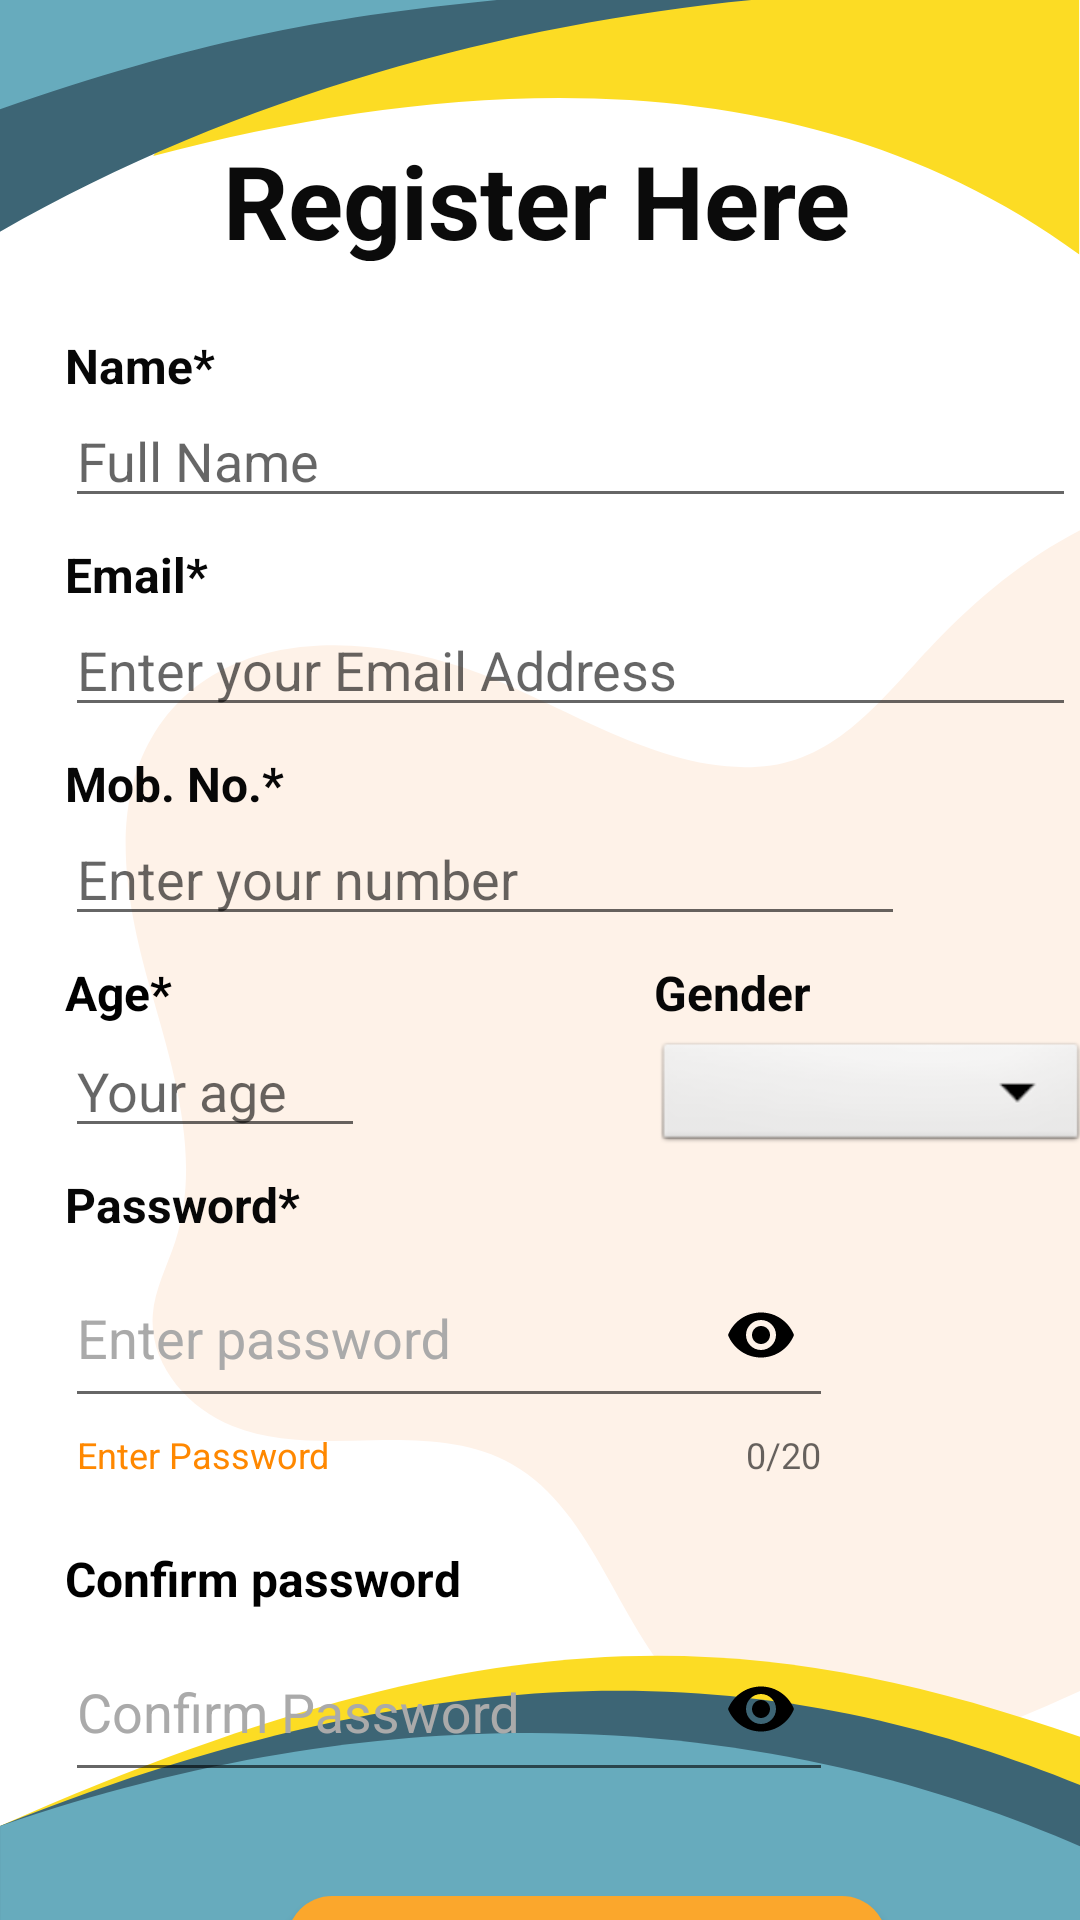

This screen was rendered from an Android layout file. Write that file and the resources it references.
<!-- AndroidManifest.xml: application theme Theme.Banklms -->
<!-- res/layout/activity_main2.xml -->
<?xml version="1.0" encoding="utf-8"?>
<androidx.constraintlayout.widget.ConstraintLayout xmlns:android="http://schemas.android.com/apk/res/android"
    xmlns:app="http://schemas.android.com/apk/res-auto"
    xmlns:tools="http://schemas.android.com/tools"
    android:layout_width="match_parent"
    android:layout_height="match_parent"
    android:background="@drawable/logbg"
    tools:context=".MainActivity2">


    <androidx.constraintlayout.widget.ConstraintLayout
        android:id="@+id/scrollView2"
        android:layout_width="match_parent"
        android:layout_height="match_parent"
        tools:layout_editor_absoluteX="0dp"
        tools:layout_editor_absoluteY="0dp">


        <TextView
            android:id="@+id/textView6"
            android:layout_width="287dp"
            android:layout_height="43dp"
            android:layout_marginTop="44dp"
            android:text="Register Here"
            android:textAlignment="center"
            android:textColor="#0B0B0B"
            android:textSize="34sp"
            android:textStyle="bold"
            app:flow_horizontalAlign="center"
            app:layout_constraintEnd_toEndOf="parent"
            app:layout_constraintHorizontal_bias="0.483"
            app:layout_constraintStart_toStartOf="parent"
            app:layout_constraintTop_toTopOf="parent" />

        <TextView
            android:id="@+id/textView11"
            android:layout_width="wrap_content"
            android:layout_height="wrap_content"
            android:layout_marginTop="24dp"
            android:text="Name*"
            android:textAlignment="gravity"
            android:textColor="#070707"
            android:textSize="16sp"
            android:textStyle="bold"
            app:layout_constraintEnd_toEndOf="@+id/textView6"
            app:layout_constraintHorizontal_bias="0.08"
            app:layout_constraintStart_toStartOf="parent"
            app:layout_constraintTop_toBottomOf="@+id/textView6" />

        <EditText
            android:id="@+id/editTextTextPersonName2"
            android:layout_width="337dp"
            android:layout_height="40dp"
            android:ems="10"
            android:hint="Full Name"
            android:inputType="textPersonName"
            app:layout_constraintStart_toStartOf="@+id/textView11"
            app:layout_constraintTop_toBottomOf="@+id/textView11" />


        <TextView
            android:id="@+id/textView"
            android:layout_width="wrap_content"
            android:layout_height="wrap_content"
            android:layout_marginTop="8dp"
            android:text="Email*"
            android:textAlignment="gravity"
            android:textColor="#070707"
            android:textSize="16sp"
            android:textStyle="bold"

            app:layout_constraintEnd_toEndOf="@+id/editTextTextPersonName2"
            app:layout_constraintHorizontal_bias="0.0"
            app:layout_constraintStart_toStartOf="@+id/editTextTextPersonName2"
            app:layout_constraintTop_toBottomOf="@+id/editTextTextPersonName2" />

        <EditText
            android:id="@+id/editTextTextEmailAddress"
            android:layout_width="337dp"
            android:layout_height="40dp"
            android:ems="10"
            android:hint="Enter your Email Address"
            android:inputType="textEmailAddress"
            app:layout_constraintEnd_toEndOf="@+id/textView"
            app:layout_constraintHorizontal_bias="0.0"
            app:layout_constraintStart_toStartOf="@+id/textView"
            app:layout_constraintTop_toBottomOf="@+id/textView" />

        <TextView
            android:id="@+id/textView2"
            android:layout_width="wrap_content"
            android:layout_height="wrap_content"
            android:layout_marginTop="8dp"
            android:text="Mob. No.*"
            android:textAlignment="gravity"
            android:textColor="#070707"
            android:textSize="16sp"
            android:textStyle="bold"
            app:layout_constraintEnd_toEndOf="@+id/editTextTextEmailAddress"
            app:layout_constraintHorizontal_bias="0.0"
            app:layout_constraintStart_toStartOf="@+id/editTextTextEmailAddress"
            app:layout_constraintTop_toBottomOf="@+id/editTextTextEmailAddress" />

        <EditText
            android:id="@+id/editTextPhone"
            android:layout_width="280dp"
            android:layout_height="40dp"
            android:ems="10"
            android:hint="Enter your number"
            android:inputType="phone"
            app:layout_constraintEnd_toEndOf="@+id/textView2"
            app:layout_constraintHorizontal_bias="0.0"
            app:layout_constraintStart_toStartOf="@+id/textView2"
            app:layout_constraintTop_toBottomOf="@+id/textView2" />

        <TextView
            android:id="@+id/textView4"
            android:layout_width="wrap_content"
            android:layout_height="wrap_content"
            android:layout_marginTop="8dp"
            android:text="Gender"
            android:textAlignment="gravity"
            android:textColor="#070707"
            android:textSize="16sp"
            android:textStyle="bold"
            app:layout_constraintEnd_toEndOf="@+id/editTextTextEmailAddress"
            app:layout_constraintHorizontal_bias="0.582"
            app:layout_constraintStart_toEndOf="@+id/textView2"
            app:layout_constraintTop_toBottomOf="@+id/editTextPhone" />

        <Spinner
            android:id="@+id/spinner3"
            android:layout_width="145dp"
            android:layout_height="40dp"
            android:layout_marginTop="4dp"
            android:background="@android:drawable/btn_dropdown"
            android:dropDownWidth="wrap_content"
            android:spinnerMode="dropdown"
            app:layout_constraintEnd_toEndOf="parent"
            app:layout_constraintHorizontal_bias="0.0"
            app:layout_constraintStart_toStartOf="@+id/textView4"
            app:layout_constraintTop_toBottomOf="@+id/textView4" />

        <TextView
            android:id="@+id/textView5"
            android:layout_width="wrap_content"
            android:layout_height="wrap_content"
            android:layout_marginTop="8dp"
            android:text="Password*"
            android:textAlignment="gravity"
            android:textColor="#070707"
            android:textSize="16sp"
            android:textStyle="bold"
            app:layout_constraintEnd_toEndOf="@+id/editTextPhone"
            app:layout_constraintHorizontal_bias="0.0"
            app:layout_constraintStart_toStartOf="@+id/editTextPhone"
            app:layout_constraintTop_toBottomOf="@+id/editText" />

        <com.google.android.material.textfield.TextInputLayout
            android:id="@+id/regpass1"
            android:layout_width="256dp"
            android:layout_height="95dp"

            android:hint="Enter password"
            android:textColorHint="@android:color/darker_gray"

            app:boxBackgroundColor="@color/white"
            app:boxBackgroundMode="outline"
            app:counterEnabled="true"

            app:counterMaxLength="20"
            app:endIconMode="password_toggle"

            app:endIconTint="@color/black"
            app:helperText="Enter Password"
            app:helperTextEnabled="true"

            app:helperTextTextColor="@android:color/holo_orange_dark"
            app:layout_constraintEnd_toEndOf="@+id/textView5"
            app:layout_constraintHorizontal_bias="0.0"
            app:layout_constraintStart_toStartOf="@+id/textView5"
            app:layout_constraintTop_toBottomOf="@+id/textView5">

            <com.google.android.material.textfield.TextInputEditText
                android:id="@+id/inputpass1"
                android:layout_width="match_parent"
                android:layout_height="55dp"
                android:inputType="textPassword" />

        </com.google.android.material.textfield.TextInputLayout>


        <Button
            android:layout_width="200dp"
            android:layout_height="wrap_content"
            android:layout_marginTop="40dp"
            android:background="@drawable/round_btn"
            android:onClick="Register"
            android:text="Register"
            android:textColor="@color/white"
            android:backgroundTint="#FBA72C"
            android:textSize="24dp"
            app:layout_constraintEnd_toEndOf="parent"
            app:layout_constraintHorizontal_bias="0.534"
            app:layout_constraintStart_toStartOf="@+id/regpass2"
            app:layout_constraintTop_toBottomOf="@+id/regpass2" />

        <TextView
            android:id="@+id/textView9"
            android:layout_width="wrap_content"
            android:layout_height="wrap_content"
            android:layout_marginTop="8dp"
            android:text="Age*"
            android:textColor="@color/black"
            android:textSize="16sp"
            android:textStyle="bold"
            app:layout_constraintEnd_toEndOf="@+id/editTextPhone"
            app:layout_constraintHorizontal_bias="0.0"
            app:layout_constraintStart_toStartOf="@+id/editTextPhone"
            app:layout_constraintTop_toBottomOf="@+id/editTextPhone" />

        <EditText
            android:id="@+id/editText"
            android:layout_width="100dp"
            android:layout_height="41dp"
            android:hint="Your age"
            android:inputType="number"
            app:layout_constraintEnd_toEndOf="@+id/textView9"
            app:layout_constraintHorizontal_bias="0.0"
            app:layout_constraintStart_toStartOf="@+id/textView9"
            app:layout_constraintTop_toBottomOf="@+id/textView9" />

        <TextView
            android:id="@+id/textView10"
            android:layout_width="wrap_content"
            android:layout_height="wrap_content"
            android:text="Confirm password"
            android:layout_marginTop="8dp"
            android:textStyle="bold"
            android:textSize="16sp"
            android:textColor="@color/black"
            app:layout_constraintEnd_toEndOf="@+id/regpass1"
            app:layout_constraintHorizontal_bias="0.0"
            app:layout_constraintStart_toStartOf="@+id/regpass1"
            app:layout_constraintTop_toBottomOf="@+id/regpass1" />

        <com.google.android.material.textfield.TextInputLayout
            android:id="@+id/regpass2"
            android:layout_width="256dp"
            android:layout_height="55dp"
            android:hint="Confirm Password"
            android:textColorHint="@android:color/darker_gray"
            app:boxBackgroundColor="@color/white"
            app:boxBackgroundMode="outline"

            app:endIconMode="password_toggle"
            app:endIconTint="@color/black"

            app:helperTextTextColor="@android:color/holo_orange_dark"
            app:layout_constraintEnd_toEndOf="@+id/textView10"
            app:layout_constraintHorizontal_bias="0.0"
            app:layout_constraintStart_toStartOf="@+id/textView10"
            app:layout_constraintTop_toBottomOf="@+id/textView10">

            <com.google.android.material.textfield.TextInputEditText
                android:id="@+id/inputpass2"
                android:layout_width="match_parent"
                android:layout_height="55dp"
                android:inputType="textPassword" />
        </com.google.android.material.textfield.TextInputLayout>

    </androidx.constraintlayout.widget.ConstraintLayout>

</androidx.constraintlayout.widget.ConstraintLayout>
<!-- resources referenced by this layout -->
<resources>
  <color name="black">#FF000000</color>
  <color name="white">#FFFFFFFF</color>
  <!-- drawable logbg: png bitmap (drawable-v24, 46066 bytes) -->
  <!-- drawable round_btn (drawable) -->
  <?xml version="1.0" encoding="utf-8"?>
  <shape xmlns:android="http://schemas.android.com/apk/res/android">
      <solid android:color="@color/colorAccent"/>
      <corners
          android:topRightRadius="15dp"
          android:topLeftRadius="15dp"
          android:bottomRightRadius="15dp"
          android:bottomLeftRadius="15dp"
          />
  </shape>
  <style name="Theme.Banklms" parent="Theme.AppCompat.Light.NoActionBar">
          
          <item name="colorPrimary">@color/purple_500</item>
          <item name="colorPrimaryVariant">@color/purple_700</item>
          <item name="colorOnPrimary">@color/white</item>
          
          <item name="colorSecondary">@color/teal_200</item>
          <item name="colorSecondaryVariant">@color/teal_700</item>
          <item name="colorOnSecondary">@color/black</item>
          
          <item name="android:statusBarColor">?attr/colorPrimaryVariant</item>
          
      </style>
  <color name="colorAccent">#1382BC</color>
  <color name="purple_500">#FF6200EE</color>
  <color name="purple_700">#FF3700B3</color>
  <color name="teal_200">#FF03DAC5</color>
  <color name="teal_700">#FF018786</color>
</resources>
